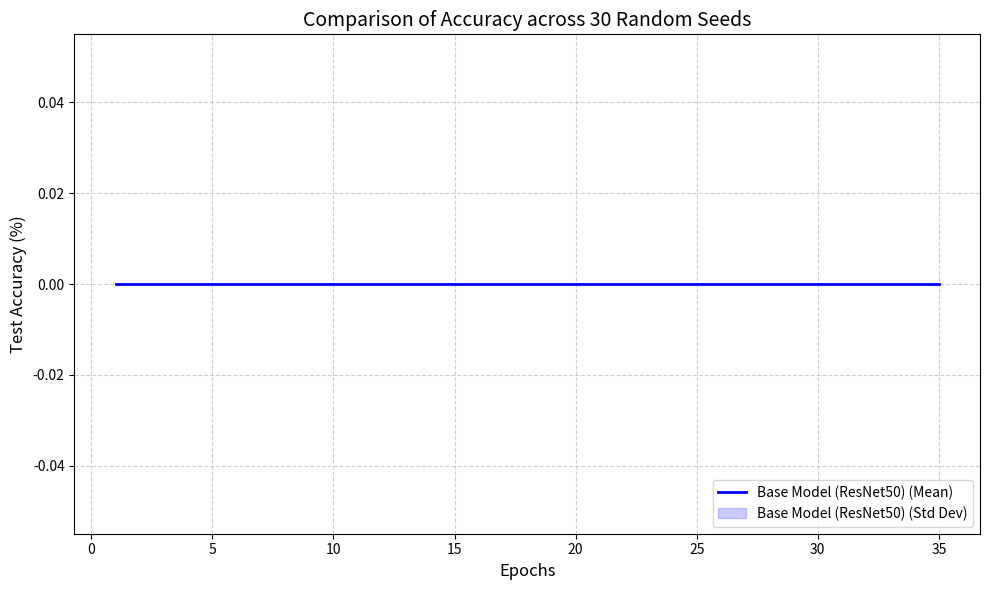

Reproduce this figure in Python.
import os
import re
import numpy as np
import matplotlib.pyplot as plt

def parse_accuracy_reports(base_dir, num_seeds, epochs):
    """
    این تابع وارد پوشه نتایج می‌شود و اعداد را از فایل‌های متنی استخراج می‌کند.
    """
    # ماتریسی برای ذخیره دقت‌ها: سطرها=Seedها، ستون‌ها=Epochها
    all_accuracies = np.zeros((num_seeds, epochs))
    
    for seed in range(num_seeds):
        # ساخت مسیر پوشه بر اساس الگوی نامگذاری کد شما
        # توجه: باید نام پوشه دقیقاً مشابه کدی باشد که ران کردید
        folder_name = f'TEST_ID001_SEED_{seed}' 
        file_path = os.path.join(base_dir, folder_name, 'accuracy_stats', 'report.txt')
        
        if not os.path.exists(file_path):
            print(f"Warning: File not found: {file_path}")
            continue
            
        with open(file_path, 'r') as f:
            content = f.read()
            
            # استفاده از Regex برای پیدا کردن دقت تست در هر اپوک
            # الگوی کد شما: Test epoch {epoch}: top1={top1_acc}%
            # این الگو به دنبال top1=یک عدد و سپس علامت % یا , می گردد
            pattern = r"Test epoch \d+:.*?top1=([\d\.]+)"
            matches = re.findall(pattern, content)
            
            # تبدیل رشته‌ها به عدد
            # اگر در کد شما عدد بین ۰ تا ۱ است، در ۱۰۰ ضرب می‌کنیم تا درصد شود
            # اگر خود عدد درصد است، ضربدر ۱۰۰ را بردارید
            accs = [float(m) * 100 for m in matches] 
            
            # هندل کردن حالتی که تعداد اپوک‌های ذخیره شده کمتر یا بیشتر باشد
            if len(accs) >= epochs:
                all_accuracies[seed, :] = accs[:epochs]
            else:
                # اگر ران کامل نشده باشد با NaN پر می‌کنیم یا آخرین مقدار را تکرار می‌کنیم
                print(f"Seed {seed} has only {len(accs)} epochs recorded.")
                all_accuracies[seed, :len(accs)] = accs

    return all_accuracies

def plot_mean_std(data_dict, title='Model Performance over Seeds'):
    """
    این تابع دیکشنری از مدل‌ها را می‌گیرد و نمودار مقایسه‌ای می‌کشد.
    data_dict = {'Base Model': matrix_data, 'My Model 1': matrix_data, ...}
    """
    plt.figure(figsize=(10, 6))
    
    # تنظیم استایل
    plt.grid(True, linestyle='--', alpha=0.6)
    
    colors = ['blue', 'red', 'green', 'orange'] # رنگ برای مدل‌های مختلف
    
    for i, (model_name, data) in enumerate(data_dict.items()):
        # محاسبه میانگین و انحراف معیار در طول Seedها (axis 0)
        mean_acc = np.mean(data, axis=0)
        std_acc = np.std(data, axis=0)
        
        epochs = range(1, len(mean_acc) + 1)
        color = colors[i % len(colors)]
        
        # رسم خط میانگین
        plt.plot(epochs, mean_acc, label=f'{model_name} (Mean)', color=color, linewidth=2)
        
        # رسم سایه (انحراف معیار)
        plt.fill_between(epochs, 
                         mean_acc - std_acc, 
                         mean_acc + std_acc, 
                         color=color, alpha=0.2, label=f'{model_name} (Std Dev)')

    plt.title(title, fontsize=14)
    plt.xlabel('Epochs', fontsize=12)
    plt.ylabel('Test Accuracy (%)', fontsize=12)
    plt.legend(loc='lower right')
    plt.tight_layout()
    plt.savefig('comparison_plot.png', dpi=300) # ذخیره با کیفیت بالا برای مقاله
    plt.show()

# --- بخش اصلی اجرا ---
if __name__ == "__main__":
    # تنظیمات
    RESULTS_DIR = '../results'  # مسیر پوشه results خود را چک کنید
    NUM_SEEDS = 30
    NUM_EPOCHS = 35 # مجموع اپوک‌های فاز ۱ (۳۰) + فاز ۲ (۵)
    
    # 1. بارگذاری داده‌های مدل Base
    # فرض بر این است که نام پوشه‌های مدل بیس به فرمت TEST_ID001_SEED_x است
    # اگر برای مدل‌های دیگر نام پوشه فرق دارد، باید منطق نام‌گذاری در تابع parse را تغییر دهید
    # یا تابع parse را طوری تغییر دهید که پیشوند نام پوشه را هم بگیرد.
    
    # بیایید تابع parse را کمی هوشمندتر کنیم که پیشوند بگیرد (در کد بالا ساده نوشتم)
    # فرض کنیم الان فقط دیتای همین کد Base را می‌خواهید:
    
    base_model_data = parse_accuracy_reports(RESULTS_DIR, NUM_SEEDS, NUM_EPOCHS)
    
    # اگر مدل‌های دیگر شما در پوشه‌هایی با نام متفاوت هستند (مثلا MYMODEL_SEED_0)
    # باید تابع parse را برای آن‌ها هم صدا بزنید و در دیکشنری زیر بگذارید
    
    # فعلاً فقط مدل بیس را رسم می‌کنیم
    models_data = {
        'Base Model (ResNet50)': base_model_data,
        # 'Proposed Model 1': my_model1_data,  <-- اینجا مدل‌های دیگر را اضافه کنید
        # 'Proposed Model 2': my_model2_data
    }
    
    plot_mean_std(models_data, title='Comparison of Accuracy across 30 Random Seeds')
